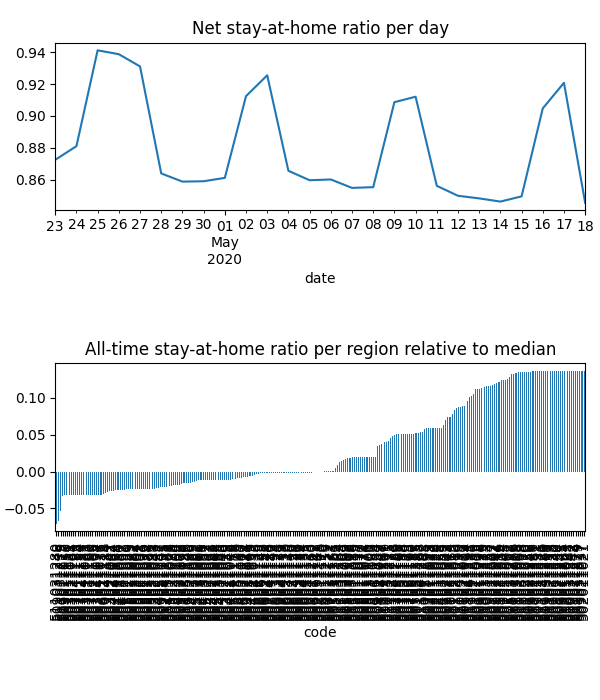

Source data for this figure (header and first rows):
date, code, km, stay, weight, visit
2020-04-23, 501011001, 16.23, 0.9907, 0.0001095, 0.0001801
2020-04-23, 501011002, 34.97, 0.9748, 0.0001276, 0.0005434
2020-04-23, 501011003, 29.65, 0.9733, 0.0002084, 0.0007074
2020-04-23, 501011004, 16.23, 0.9898, 6.982551271855777e-05, 0.0002068
2020-04-23, 501021005, 18.24, 0.9261, 6.569329948866887e-05, 0.001047
2020-04-23, 501021007, 25.19, 0.9778, 0.0001204, 0.0007947
2020-04-23, 501021008, 22.52, 0.9979, 7.293991896769604e-05, 3.149154915134078e-05
2020-04-23, 501021009, 18.9, 0.9248, 0.000117, 0.0003311
2020-04-23, 501021010, 22.48, 0.9405, 0.0002515, 0.003085
2020-04-23, 501021011, 22.52, 0.9429, 1.7469318756593666e-05, 0.0002024
2020-04-23, 501021012, 22.52, 0.9367, 1.3614205089319629e-05, 0.0001748
2020-04-23, 501021014, 21.15, 0.9245, 0.0002863, 0.003094
2020-04-23, 501021015, 22.52, 0.9706, 5.747319903735344e-05, 0.0003428
2020-04-23, 501021016, 35.84, 0.9716, 3.930533911111171e-05, 2.368746629291134e-05
2020-04-23, 501021251, 23.07, 1, 0.0001376, 1.7523818910218672e-06
2020-04-23, 501021252, 23.07, 0.9985, 0.0001305, 0.000102
2020-04-23, 501021253, , 1.0, 0.0001001, 0.0
2020-04-23, 501021254, , 1.0, 7.312280655489924e-05, 0.0
2020-04-23, 501031017, , 1.0, 5.147322688248467e-05, 0.0
2020-04-23, 501031018, , 1.0, 3.6031500186515966e-05, 5.337191011533445e-05
2020-04-23, 501031019, , 1.0, 4.67938338683975e-05, 0.0
2020-04-23, 501031020, , 1.0, 7.096934672767148e-05, 0.0
2020-04-23, 502011021, , 1.0, 0.0001555, 0.0
2020-04-23, 502011022, , 1.0, 3.2057027292209706e-05, 0.0
2020-04-23, 502011023, 34.85, 0.9222, 7.504386466127152e-05, 0.001265
2020-04-23, 502011024, 34.85, 0.9222, 4.82561071083602e-05, 0.0008133
2020-04-23, 502011025, 34.85, 0.9222, 6.324405452025983e-05, 0.001066
2020-04-23, 502011026, 34.85, 0.9222, 7.998550058345788e-05, 0.001348
2020-04-23, 502011027, 34.85, 0.9222, 0.0002398, 0.004041
2020-04-23, 502011028, 34.85, 0.9222, 2.8077952431560793e-05, 0.0004732
2020-04-23, 502011029, 32.73, 0.9248, 0.0003721, 0.005487
2020-04-23, 503011030, 20.76, 0.8381, 0.0002487, 0.008641
2020-04-23, 503011031, 22.38, 0.8266, 7.827115348591827e-05, 0.002817
2020-04-23, 503011032, 22.38, 0.8266, 7.583695916819978e-05, 0.002729
2020-04-23, 503011033, 20.64, 0.8389, 0.000114, 0.003958
2020-04-23, 503011034, 22.38, 0.8266, 0.0001095, 0.003941
2020-04-23, 503011035, 22.38, 0.8266, 0.0001971, 0.007094
2020-04-23, 503011036, 22.27, 0.8274, 0.0002399, 0.008601
2020-04-23, 503021037, 22.29, 0.8312, 8.869331300860013e-05, 0.003103
2020-04-23, 503021038, 22.89, 0.8399, 9.43438349766255e-05, 0.003211
2020-04-23, 503021039, 26.8, 0.8415, 0.000155, 0.005135
2020-04-23, 503021040, 26.8, 0.8415, 6.764668650283748e-05, 0.002241
2020-04-23, 503021041, 24.5, 0.8461, 0.0002623, 0.008355
2020-04-23, 503021042, 21.43, 0.8337, 0.0001798, 0.006311
2020-04-23, 503021043, 20.74, 0.8389, 0.0001688, 0.005852
2020-04-23, 504011044, 26.8, 0.8415, 0.0002264, 0.0075
2020-04-23, 504011045, 26.8, 0.8415, 0.0003023, 0.01001
2020-04-23, 504011046, 26.8, 0.8415, 0.0001098, 0.003639
2020-04-23, 504011047, 26.8, 0.8415, 0.000231, 0.007652
2020-04-23, 504011048, 26.8, 0.8415, 0.0001081, 0.003582
2020-04-23, 504021049, 27.97, 0.8878, 3.0321493076660034e-05, 0.0008045
2020-04-23, 504021050, 22.26, 0.8261, 0.0001471, 0.005588
2020-04-23, 504021051, 22.29, 0.8263, 2.3122522660558364e-05, 0.0008771
2020-04-23, 504021052, 23.36, 0.8448, 5.9760178000925106e-05, 0.001973
2020-04-23, 504021053, 22.46, 0.8278, 0.000218, 0.008132
2020-04-23, 504021054, 22.26, 0.8261, 3.9316781927856944e-05, 0.001493
2020-04-23, 504031055, 29.77, 0.8954, 9.073601001750971e-06, 0.0002755
2020-04-23, 504031056, 26.69, 0.8412, 0.000471, 0.01563
2020-04-23, 504031057, 26.73, 0.8413, 0.0009668, 0.03204
2020-04-23, 504031058, 22.49, 0.8283, 0.0002462, 0.009323
... 6,414 more rows
